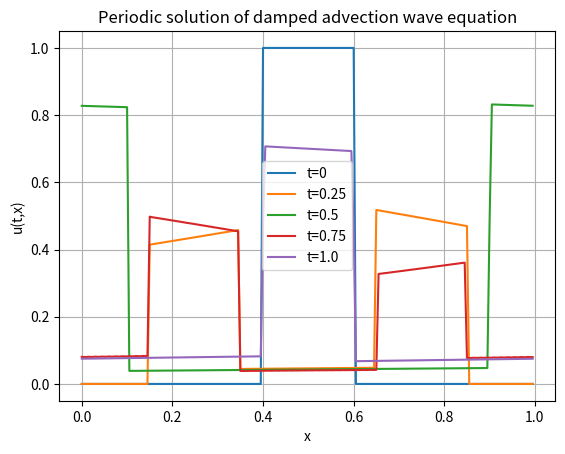

This figure's Python source:
import numpy as np
import matplotlib.pyplot as plt
from scipy.special import j0, j1, i0, i1

# parameters
c = 1.0
mu = 0.5
nu = 1.0
k = 0.25*(mu**2 - nu**2)

NX = 200
NINT = 1000

xs = np.linspace(0,1,NX,endpoint=False)

# -----------------------------
# fundamental initial function
# -----------------------------
def phi0(x):
    return np.exp(-0.5*mu*x)*np.where((x>=0.4)&(x<=0.6),1.0,0.0)

def psi0(x):
    return np.exp(-0.5*mu*x)*0.5*nu*np.where((x>=0.4)&(x<=0.6),1.0,0.0)

# -----------------------------
# twist periodic extension
# v(x+1)=exp(-μ/2)v(x)
# -----------------------------
def twist_phi(x):

    kshift = np.floor(x).astype(int)
    y = x - kshift

    mask = y < 0
    y[mask] += 1
    kshift[mask] -= 1

    return np.exp(-0.5*mu*kshift)*phi0(y)

def twist_psi(x):

    kshift = np.floor(x).astype(int)
    y = x - kshift

    mask = y < 0
    y[mask] += 1
    kshift[mask] -= 1

    return np.exp(-0.5*mu*kshift)*psi0(y)

# -----------------------------
# trapezoidal rule
# -----------------------------
def trapz_integral(f,a,b,n):

    s = np.linspace(a,b,n)
    return np.trapz(f(s),s)

# -----------------------------
# solution for v
# -----------------------------
def v(t,x):

    term1 = 0.5*(twist_phi(np.array([x+t]))[0] +
                 twist_phi(np.array([x-t]))[0])

    if t == 0:
        return term1

    a = x-t
    b = x+t

    def f2(s):

        inside = t*t-(x-s)**2
        inside = np.maximum(inside,0)

        if k>=0:
            z = np.sqrt(k*inside)
            return twist_psi(s)*j0(z)
        else:
            z = np.sqrt(-k*inside)
            return twist_psi(s)*i0(z)

    term2 = 0.5*trapz_integral(f2,a,b,NINT)

    def f3(s):

        inside = t*t-(x-s)**2
        inside = np.maximum(inside,0)

        r = np.sqrt(inside)
        r = np.where(r==0,1e-14,r)

        if k>=0:
            z = np.sqrt(k*inside)
            return t*twist_phi(s)/r*j1(z)
        else:
            z = np.sqrt(-k*inside)
            return t*twist_phi(s)/r*i1(z)

    term3 = np.sqrt(abs(k))/2*trapz_integral(f3,a,b,NINT)

    return term1+term2+term3


# -----------------------------
# transform back to u
# -----------------------------
def u(t,x):

    return np.exp(-0.5*nu*t+0.5*mu*x)*v(t,x)


# -----------------------------
# compute and plot
# -----------------------------
times=[0,0.25,0.5,0.75,1.0]

plt.figure()

for t in times:

    vals = np.array([u(t,x) for x in xs])

    filename=f"u_t{t:.2f}.dat"

    np.savetxt(
        filename,
        np.column_stack((xs,vals)),
        header="x u(x,t)"
    )

    print("saved:",filename)

    plt.plot(xs,vals,label=f"t={t}")

plt.xlabel("x")
plt.ylabel("u(t,x)")
plt.title("Periodic solution of damped advection wave equation")
plt.legend()
plt.grid()

plt.show()
